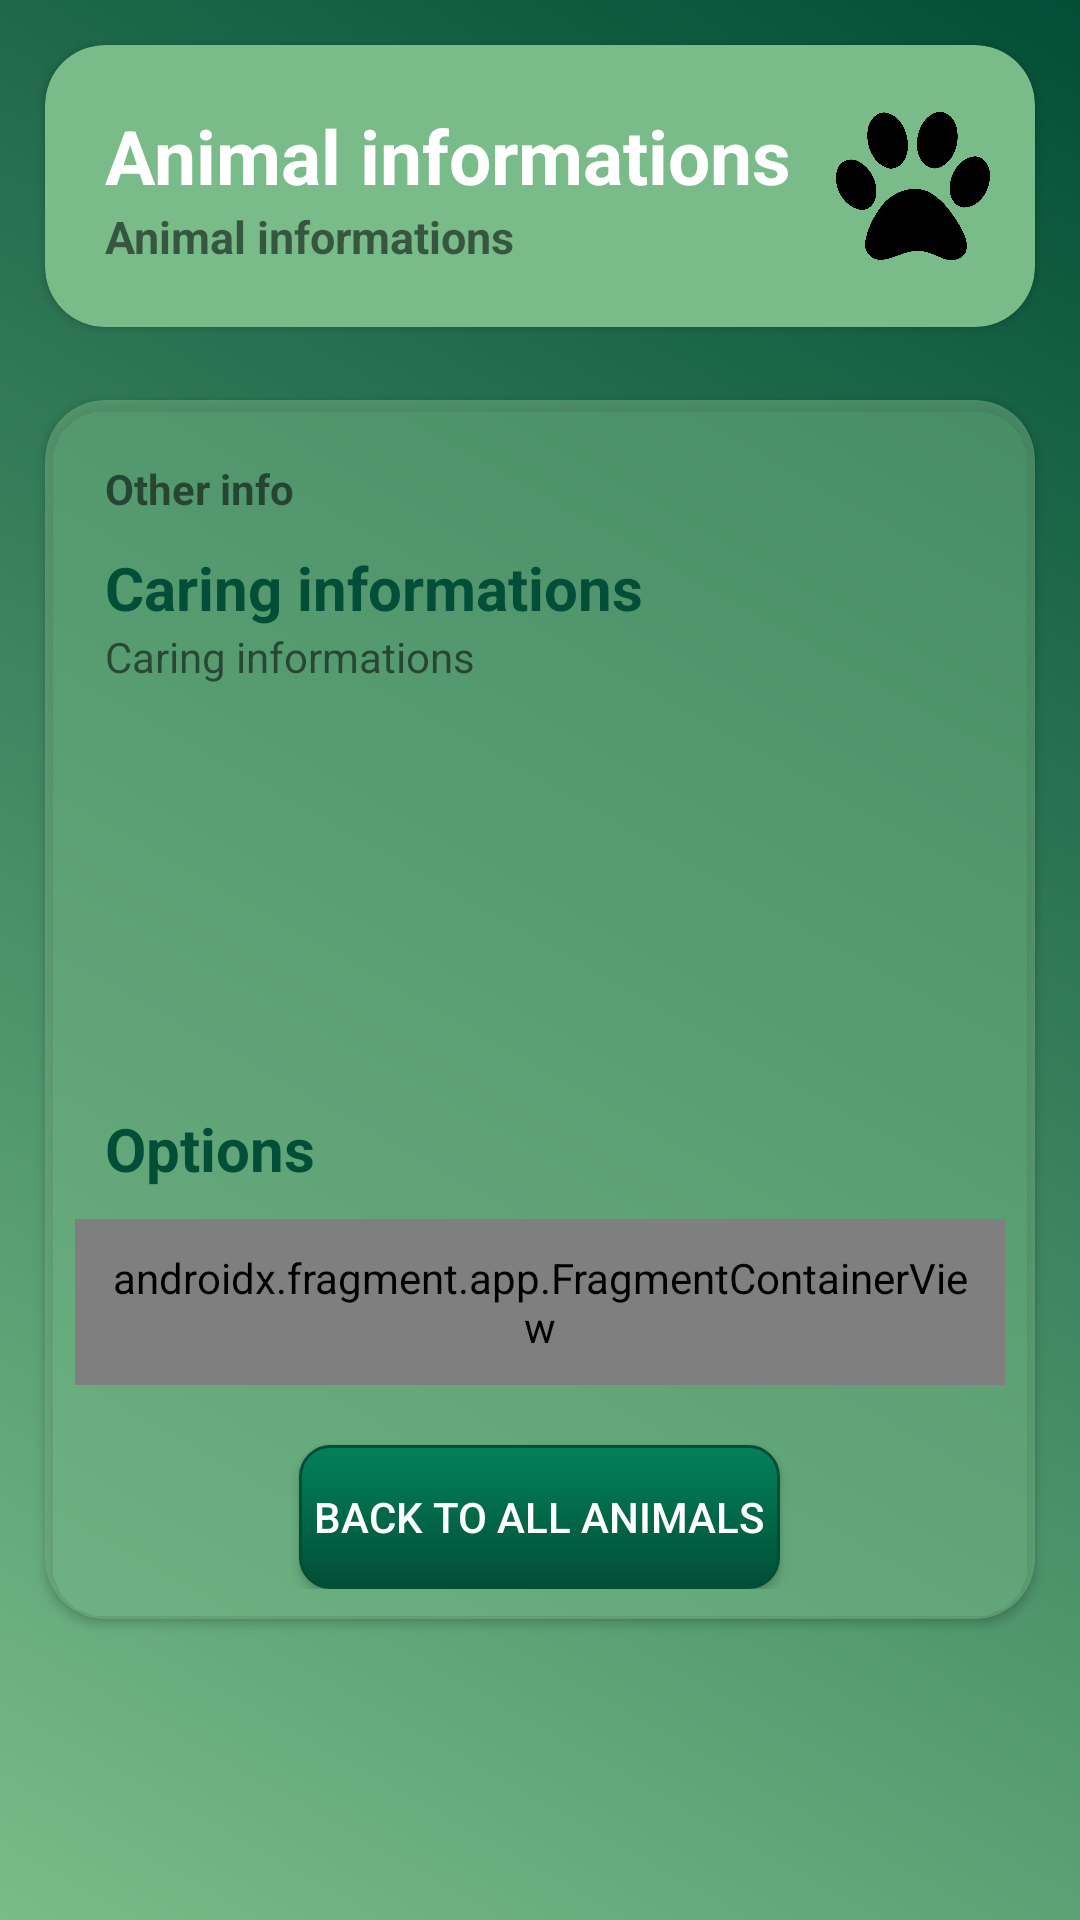

Reconstruct the res/layout file that produces this screen, plus the resources it refers to.
<!-- AndroidManifest.xml: application theme Theme.AnimalCare -->
<!-- res/layout/activity_animal_details.xml -->
<?xml version="1.0" encoding="utf-8"?>
<androidx.constraintlayout.widget.ConstraintLayout xmlns:android="http://schemas.android.com/apk/res/android"
    xmlns:app="http://schemas.android.com/apk/res-auto"
    xmlns:tools="http://schemas.android.com/tools"
    android:layout_width="match_parent"
    android:layout_height="match_parent"
    android:background="@drawable/gradient_background_2"
    tools:context=".animalsActivities.AnimalDetailsActivity">

    <androidx.cardview.widget.CardView
        android:id="@+id/activity_animal_details_cv_info"
        android:layout_width="match_parent"
        android:layout_height="wrap_content"
        android:layout_margin="15dp"
        app:cardCornerRadius="20dp"
        android:backgroundTint="@color/color_schema_background_2"

        app:layout_constraintBottom_toBottomOf="parent"
        app:layout_constraintTop_toTopOf="parent"
        app:layout_constraintVertical_bias="0.0">

        <LinearLayout
            android:id="@+id/linearLayout"
            android:layout_width="match_parent"
            android:layout_height="wrap_content"

            android:padding="10dp"
            android:orientation="horizontal" >

            <LinearLayout
                android:layout_width="wrap_content"
                android:layout_height="wrap_content"

                android:padding="10dp"
                android:layout_gravity="center"
                android:orientation="vertical">
                <TextView
                    android:id="@+id/activity_animal_details_tv_info_1"
                    android:layout_width="wrap_content"
                    android:layout_height="wrap_content"

                    android:layout_weight="2"
                    android:textSize="25sp"
                    android:textStyle="bold"
                    android:textColor="@color/white"
                    android:text="@string/animal_informations" />

                <TextView
                    android:id="@+id/activity_animal_details_tv_info_2"
                    android:layout_width="wrap_content"
                    android:layout_height="wrap_content"

                    android:layout_weight="2"
                    android:textSize="15sp"
                    android:textStyle="bold"
                    android:text="@string/animal_informations" />
            </LinearLayout>

            <ImageView
                android:id="@+id/activity_animal_details_img"
                android:layout_width="0dp"
                android:layout_height="match_parent"
                android:layout_weight="1"
                android:padding="5dp"
                android:src="@drawable/paw" />
        </LinearLayout>
    </androidx.cardview.widget.CardView>

    <androidx.cardview.widget.CardView
        android:id="@+id/activity_animal_details_cv_info2"
        android:layout_width="match_parent"
        android:layout_height="wrap_content"
        android:layout_margin="15dp"
        app:cardCornerRadius="20dp"
        android:backgroundTint="@color/color_schema_background_2_transparent"

        app:layout_constraintBottom_toBottomOf="parent"
        app:layout_constraintTop_toBottomOf="@+id/activity_animal_details_cv_info"
        app:layout_constraintVertical_bias="0.1">

        <LinearLayout
            android:id="@+id/activity_animal_details_ll_options"
            android:layout_width="match_parent"
            android:layout_height="wrap_content"

            android:orientation="vertical"
            android:padding="10dp" >

            <TextView
                android:id="@+id/activity_animal_details_tv_availability"
                android:layout_width="wrap_content"
                android:layout_height="wrap_content"

                android:padding="10dp"
                android:text="@string/animal_unavailable"
                android:textColor="@color/red"
                android:textStyle="bold"
                android:visibility="gone" />

            <TextView
                android:id="@+id/activity_animal_details_tv_info_3"
                android:layout_width="wrap_content"
                android:layout_height="wrap_content"

                android:padding="10dp"
                android:textStyle="bold"
                android:text="@string/other_info" />

            <TextView
                android:id="@+id/activity_animal_details_tv_needs"
                android:layout_width="match_parent"
                android:layout_height="wrap_content"

                android:textStyle="bold"
                android:textColor="@color/color_schema_main"
                android:textSize="20sp"
                android:paddingLeft="10dp"
                android:text="@string/caring_informations" />
            <ScrollView
                android:layout_width="match_parent"
                android:layout_height="150dp">
                <TextView
                    android:id="@+id/activity_animal_details_tv_caring_informations"
                    android:layout_width="match_parent"
                    android:layout_height="match_parent"
                    android:paddingLeft="10dp"
                    android:text="@string/caring_informations" />
            </ScrollView>

            <TextView
                android:layout_width="wrap_content"
                android:layout_height="wrap_content"

                android:padding="10dp"
                android:text="@string/options"
                android:textColor="@color/color_schema_main"
                android:textSize="20sp"
                android:textStyle="bold" />

            <androidx.fragment.app.FragmentContainerView
                android:id="@+id/activity_animal_details_fr_options"
                android:name="com.example.animalcare.animalsActivities.AdopterOptionsFragment"

                android:padding="10dp"
                android:layout_width="match_parent"
                android:layout_height="wrap_content" />

            <androidx.appcompat.widget.AppCompatButton
                android:id="@+id/activity_animal_details_btn_all_animals"
                android:layout_width="wrap_content"
                android:layout_height="wrap_content"

                android:gravity="center"
                android:layout_gravity="center"
                android:background="@drawable/button"
                android:text="@string/back_to_all_animals"
                android:textColor="@color/white"
                android:padding="5dp"
                android:layout_marginTop="20dp" />

        </LinearLayout>
    </androidx.cardview.widget.CardView>

</androidx.constraintlayout.widget.ConstraintLayout>
<!-- resources referenced by this layout -->
<resources>
  <color name="color_schema_background_2">#79BC89</color>
  <color name="color_schema_background_2_transparent">#8079BC89</color>
  <color name="color_schema_main">#024E36</color>
  <color name="red">#AA0505</color>
  <color name="white">#FFFFFFFF</color>
  <!-- drawable button (drawable) -->
  <?xml version="1.0" encoding="utf-8"?>
  <selector xmlns:android="http://schemas.android.com/apk/res/android" >
      <item android:state_pressed="true" >
          <shape android:shape="rectangle"  >
              <corners android:radius="10dip" />
              <stroke android:width="1dip" android:color="@color/color_schema_main" />
              <gradient android:angle="-90" android:startColor="@color/color_schema_light" android:endColor="@color/color_schema_main"  />
          </shape>
      </item>
      <item android:state_focused="true">
          <shape android:shape="rectangle"  >
              <corners android:radius="3dip" />
              <stroke android:width="1dip" android:color="@color/color_schema_main" />
              <solid android:color="@color/color_schema_main"/>
          </shape>
      </item>
      <item >
          <shape android:shape="rectangle"  >
              <corners android:radius="10dip" />
              <stroke android:width="1dip" android:color="@color/color_schema_main" />
              <gradient android:angle="-90" android:startColor="@color/color_schema_light" android:endColor="@color/color_schema_main"   />
          </shape>
      </item>
  </selector>
  <!-- drawable gradient_background_2 (drawable) -->
  <?xml version="1.0" encoding="utf-8"?>
  <shape xmlns:android="http://schemas.android.com/apk/res/android">
      <gradient
          android:type="linear"
          android:angle="45"
          android:startColor="@color/color_schema_background_2"
          android:endColor="@color/color_schema_main" />
  </shape>
  <!-- drawable paw: png bitmap (drawable, 60135 bytes) -->
  <string name="animal_informations">Animal informations</string>
  <string name="animal_unavailable">This animal is no longer available in the shelter.</string>
  <string name="back_to_all_animals">Back to all animals</string>
  <string name="caring_informations">Caring informations</string>
  <string name="options">Options</string>
  <string name="other_info">Other info</string>
  <style name="Theme.AnimalCare" parent="Theme.MaterialComponents.DayNight.DarkActionBar">
          
          <item name="colorPrimary">@color/color_schema_main</item>
          <item name="colorPrimaryVariant">@color/color_schema_main</item>
          <item name="colorOnPrimary">@color/white</item>
          
          <item name="colorSecondary">@color/color_schema_light</item>
          <item name="colorSecondaryVariant">@color/color_schema_light</item>
          <item name="colorOnSecondary">@color/black</item>
          
          <item name="android:statusBarColor" tools:targetApi="l">?attr/colorPrimaryVariant</item>
          
          <item name="windowNoTitle">true</item>
          <item name="colorAccent">@color/color_schema_main</item>
      </style>
  <color name="color_schema_light">#03815A</color>
  <color name="black">#FF000000</color>
</resources>
